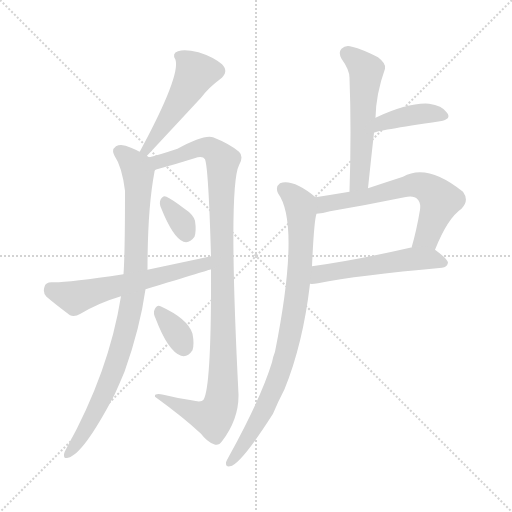
t = 0.00 s
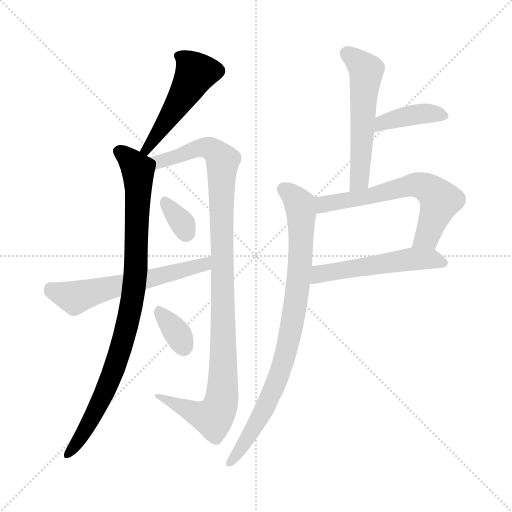
t = 1.66 s
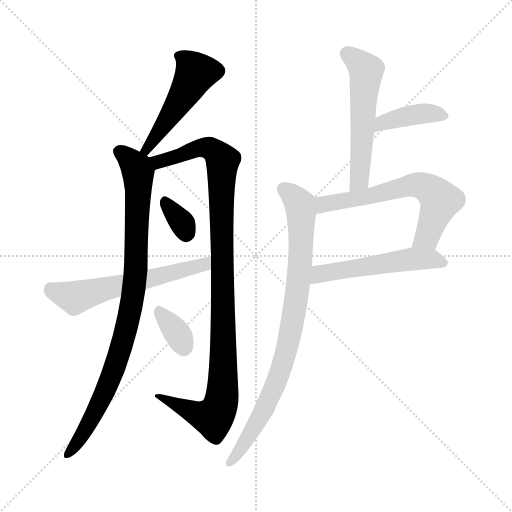
t = 3.33 s
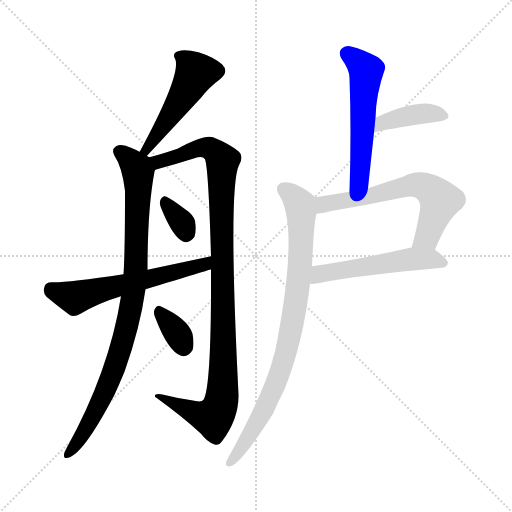
t = 4.99 s
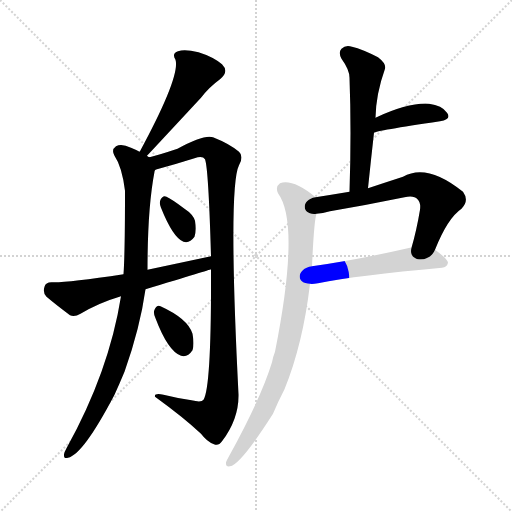
t = 6.66 s
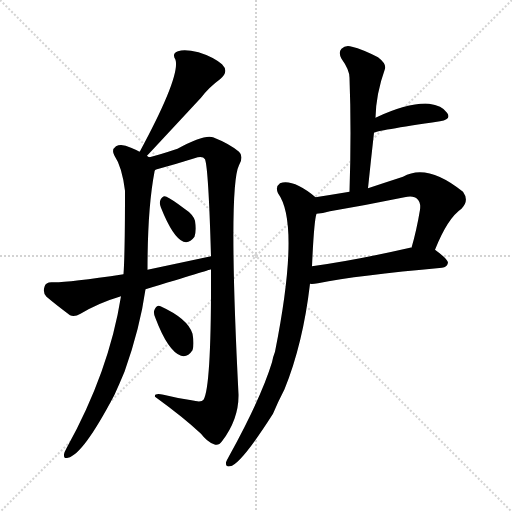
t = 8.32 s

The animated SVG that drew these frames (rendered in a browser with its animation timeline set to each time). Animation: 11 CSS @keyframes rules; one cycle of 8.32 s.

<svg version="1.1" viewBox="0 0 1024 1024" xmlns="http://www.w3.org/2000/svg">
  <g stroke="lightgray" stroke-dasharray="1,1" stroke-width="1" transform="scale(4, 4)">
    <line x1="0" y1="0" x2="256" y2="256"></line>
    <line x1="256" y1="0" x2="0" y2="256"></line>
    <line x1="128" y1="0" x2="128" y2="256"></line>
    <line x1="0" y1="128" x2="256" y2="128"></line>
  </g>
<g transform="scale(1, -1) translate(0, -900)">
   <style type="text/css">
    @keyframes keyframes0 {
      from {
       stroke: blue;
       stroke-dashoffset: 499;
       stroke-width: 128;
       }
       62% {
       animation-timing-function: step-end;
       stroke: blue;
       stroke-dashoffset: 0;
       stroke-width: 128;
       }
       to {
       stroke: black;
       stroke-width: 1024;
       }
       }
       #make-me-a-hanzi-animation-0 {
         animation: keyframes0 0.656087s both;
         animation-delay: 0.000000s;
         animation-timing-function: linear;
       }
    @keyframes keyframes1 {
      from {
       stroke: blue;
       stroke-dashoffset: 905;
       stroke-width: 128;
       }
       75% {
       animation-timing-function: step-end;
       stroke: blue;
       stroke-dashoffset: 0;
       stroke-width: 128;
       }
       to {
       stroke: black;
       stroke-width: 1024;
       }
       }
       #make-me-a-hanzi-animation-1 {
         animation: keyframes1 0.986491s both;
         animation-delay: 0.656087s;
         animation-timing-function: linear;
       }
    @keyframes keyframes2 {
      from {
       stroke: blue;
       stroke-dashoffset: 1043;
       stroke-width: 128;
       }
       77% {
       animation-timing-function: step-end;
       stroke: blue;
       stroke-dashoffset: 0;
       stroke-width: 128;
       }
       to {
       stroke: black;
       stroke-width: 1024;
       }
       }
       #make-me-a-hanzi-animation-2 {
         animation: keyframes2 1.098796s both;
         animation-delay: 1.642578s;
         animation-timing-function: linear;
       }
    @keyframes keyframes3 {
      from {
       stroke: blue;
       stroke-dashoffset: 330;
       stroke-width: 128;
       }
       52% {
       animation-timing-function: step-end;
       stroke: blue;
       stroke-dashoffset: 0;
       stroke-width: 128;
       }
       to {
       stroke: black;
       stroke-width: 1024;
       }
       }
       #make-me-a-hanzi-animation-3 {
         animation: keyframes3 0.518555s both;
         animation-delay: 2.741374s;
         animation-timing-function: linear;
       }
    @keyframes keyframes4 {
      from {
       stroke: blue;
       stroke-dashoffset: 588;
       stroke-width: 128;
       }
       66% {
       animation-timing-function: step-end;
       stroke: blue;
       stroke-dashoffset: 0;
       stroke-width: 128;
       }
       to {
       stroke: black;
       stroke-width: 1024;
       }
       }
       #make-me-a-hanzi-animation-4 {
         animation: keyframes4 0.728516s both;
         animation-delay: 3.259928s;
         animation-timing-function: linear;
       }
    @keyframes keyframes5 {
      from {
       stroke: blue;
       stroke-dashoffset: 339;
       stroke-width: 128;
       }
       52% {
       animation-timing-function: step-end;
       stroke: blue;
       stroke-dashoffset: 0;
       stroke-width: 128;
       }
       to {
       stroke: black;
       stroke-width: 1024;
       }
       }
       #make-me-a-hanzi-animation-5 {
         animation: keyframes5 0.525879s both;
         animation-delay: 3.988444s;
         animation-timing-function: linear;
       }
    @keyframes keyframes6 {
      from {
       stroke: blue;
       stroke-dashoffset: 546;
       stroke-width: 128;
       }
       64% {
       animation-timing-function: step-end;
       stroke: blue;
       stroke-dashoffset: 0;
       stroke-width: 128;
       }
       to {
       stroke: black;
       stroke-width: 1024;
       }
       }
       #make-me-a-hanzi-animation-6 {
         animation: keyframes6 0.694336s both;
         animation-delay: 4.514323s;
         animation-timing-function: linear;
       }
    @keyframes keyframes7 {
      from {
       stroke: blue;
       stroke-dashoffset: 398;
       stroke-width: 128;
       }
       56% {
       animation-timing-function: step-end;
       stroke: blue;
       stroke-dashoffset: 0;
       stroke-width: 128;
       }
       to {
       stroke: black;
       stroke-width: 1024;
       }
       }
       #make-me-a-hanzi-animation-7 {
         animation: keyframes7 0.573893s both;
         animation-delay: 5.208659s;
         animation-timing-function: linear;
       }
    @keyframes keyframes8 {
      from {
       stroke: blue;
       stroke-dashoffset: 624;
       stroke-width: 128;
       }
       67% {
       animation-timing-function: step-end;
       stroke: blue;
       stroke-dashoffset: 0;
       stroke-width: 128;
       }
       to {
       stroke: black;
       stroke-width: 1024;
       }
       }
       #make-me-a-hanzi-animation-8 {
         animation: keyframes8 0.757812s both;
         animation-delay: 5.782552s;
         animation-timing-function: linear;
       }
    @keyframes keyframes9 {
      from {
       stroke: blue;
       stroke-dashoffset: 528;
       stroke-width: 128;
       }
       63% {
       animation-timing-function: step-end;
       stroke: blue;
       stroke-dashoffset: 0;
       stroke-width: 128;
       }
       to {
       stroke: black;
       stroke-width: 1024;
       }
       }
       #make-me-a-hanzi-animation-9 {
         animation: keyframes9 0.679688s both;
         animation-delay: 6.540365s;
         animation-timing-function: linear;
       }
    @keyframes keyframes10 {
      from {
       stroke: blue;
       stroke-dashoffset: 847;
       stroke-width: 128;
       }
       73% {
       animation-timing-function: step-end;
       stroke: blue;
       stroke-dashoffset: 0;
       stroke-width: 128;
       }
       to {
       stroke: black;
       stroke-width: 1024;
       }
       }
       #make-me-a-hanzi-animation-10 {
         animation: keyframes10 0.939290s both;
         animation-delay: 7.220052s;
         animation-timing-function: linear;
       }
</style>
<path d="M 294.0 588.5 Q 297.0 591.5 402.0 704.5 Q 418.0 725.5 440.0 741.5 Q 459.0 756.5 444.0 771.5 Q 426.0 786.5 397.0 795.5 Q 369.0 802.5 356.0 797.5 Q 343.0 793.5 351.0 780.5 Q 361.0 747.5 280.0 597.5 Q 279.0 597.5 279.0 596.5 C 264.0 570.5 273.0 566.5 294.0 588.5 Z" fill="lightgray"></path> 
<path d="M 299.0 585.5 Q 296.0 586.5 294.0 588.5 L 279.0 596.5 Q 272.0 600.5 262.0 604.5 Q 243.0 613.5 232.0 607.5 Q 222.0 600.5 229.0 588.5 Q 244.0 566.5 250.0 518.5 Q 250.0 392.5 247.0 351.5 L 242.0 307.5 Q 218.0 156.5 133.0 3.5 Q 129.0 -3.5 128.0 -8.5 Q 127.0 -18.5 136.0 -15.5 Q 166.0 -9.5 229.0 110.5 Q 239.0 132.5 249.0 156.5 Q 280.0 243.5 291.0 321.5 L 295.0 360.5 Q 295.0 483.5 309.0 556.5 Q 309.0 559.5 310.0 559.5 C 314.0 577.5 314.0 577.5 299.0 585.5 Z" fill="lightgray"></path> 
<path d="M 422.0 361.5 Q 423.0 126.5 407.0 100.5 Q 403.0 94.5 383.0 99.5 Q 355.0 103.5 327.0 110.5 Q 308.0 114.5 310.0 106.5 Q 368.0 64.5 402.0 32.5 Q 414.0 16.5 428.0 11.5 Q 437.0 7.5 444.0 17.5 Q 478.0 62.5 477.0 111.5 Q 456.0 526.5 478.0 569.5 Q 488.0 587.5 478.0 596.5 Q 459.0 612.5 426.0 625.5 Q 408.0 631.5 355.0 602.5 Q 319.0 590.5 299.0 585.5 C 270.0 577.5 281.0 550.5 310.0 559.5 Q 310.0 560.5 314.0 561.5 Q 351.0 571.5 389.0 583.5 Q 405.0 589.5 410.0 581.5 Q 417.0 563.5 422.0 387.5 L 422.0 361.5 Z" fill="lightgray"></path> 
<path d="M 322.0 484.5 Q 346.0 424.5 367.0 416.5 Q 379.0 412.5 389.0 426.5 Q 393.0 438.5 390.0 458.5 Q 386.0 471.5 369.0 482.5 Q 344.0 501.5 333.0 506.5 Q 326.0 510.5 321.0 500.5 Q 318.0 493.5 322.0 484.5 Z" fill="lightgray"></path> 
<path d="M 291.0 321.5 Q 420.0 360.5 422.0 361.5 C 451.0 370.5 451.0 393.5 422.0 387.5 Q 361.0 374.5 295.0 360.5 L 247.0 351.5 Q 127.0 333.5 103.0 335.5 Q 91.0 335.5 89.0 326.5 Q 85.0 314.5 93.0 306.5 Q 112.0 290.5 140.0 269.5 Q 149.0 265.5 161.0 272.5 Q 198.0 294.5 242.0 307.5 L 291.0 321.5 Z" fill="lightgray"></path> 
<path d="M 311.0 263.5 Q 336.0 197.5 362.0 188.5 Q 375.0 184.5 385.0 199.5 Q 389.0 211.5 385.0 232.5 Q 376.0 262.5 321.0 287.5 Q 314.0 291.5 309.0 280.5 Q 306.0 273.5 311.0 263.5 Z" fill="lightgray"></path> 
<path d="M 751.0 664.5 Q 752.0 712.5 770.0 762.5 Q 773.0 772.5 756.0 785.5 Q 725.0 801.5 704.0 806.5 Q 691.0 810.5 683.0 802.5 Q 676.0 795.5 683.0 782.5 Q 699.0 760.5 699.0 744.5 Q 703.0 638.5 699.0 516.5 C 698.0 486.5 733.0 493.5 736.0 523.5 Q 742.0 581.5 748.0 634.5 L 751.0 664.5 Z" fill="lightgray"></path> 
<path d="M 748.0 634.5 Q 751.0 638.5 880.0 657.5 Q 904.0 661.5 894.0 674.5 Q 884.0 689.5 858.0 692.5 Q 818.0 695.5 751.0 664.5 C 724.0 652.5 720.0 623.5 748.0 634.5 Z" fill="lightgray"></path> 
<path d="M 699.0 516.5 Q 663.0 510.5 631.0 505.5 C 601.0 500.5 603.0 468.5 633.0 472.5 Q 645.0 473.5 660.0 477.5 Q 736.0 490.5 809.0 505.5 Q 828.0 509.5 835.0 501.5 Q 842.0 494.5 840.0 480.5 Q 833.0 438.5 823.0 404.5 C 815.0 375.5 859.0 372.5 870.0 400.5 Q 895.0 463.5 923.0 482.5 Q 939.0 498.5 926.0 516.5 Q 854.0 574.5 806.0 546.5 Q 769.0 534.5 736.0 523.5 L 699.0 516.5 Z" fill="lightgray"></path> 
<path d="M 620.0 332.5 Q 624.0 331.5 636.0 333.5 Q 715.0 349.5 884.0 364.5 Q 894.0 365.5 896.0 374.5 Q 896.0 381.5 870.0 400.5 C 858.0 409.5 853.0 408.5 823.0 404.5 Q 822.0 405.5 820.0 404.5 Q 711.0 379.5 624.0 367.5 C 594.0 363.5 590.0 332.5 620.0 332.5 Z" fill="lightgray"></path> 
<path d="M 631.0 505.5 Q 586.0 542.5 560.0 533.5 Q 550.0 526.5 556.0 513.5 Q 601.0 452.5 550.0 196.5 Q 546.0 186.5 544.0 175.5 Q 522.0 103.5 458.0 -12.5 Q 454.0 -19.5 452.0 -24.5 Q 451.0 -34.5 460.0 -32.5 Q 481.0 -29.5 546.0 72.5 Q 556.0 96.5 569.0 121.5 Q 606.0 212.5 620.0 332.5 L 624.0 367.5 Q 628.0 458.5 633.0 472.5 C 638.0 500.5 638.0 500.5 631.0 505.5 Z" fill="lightgray"></path> 
      <clipPath id="make-me-a-hanzi-clip-0">
      <path d="M 294.0 588.5 Q 297.0 591.5 402.0 704.5 Q 418.0 725.5 440.0 741.5 Q 459.0 756.5 444.0 771.5 Q 426.0 786.5 397.0 795.5 Q 369.0 802.5 356.0 797.5 Q 343.0 793.5 351.0 780.5 Q 361.0 747.5 280.0 597.5 Q 279.0 597.5 279.0 596.5 C 264.0 570.5 273.0 566.5 294.0 588.5 Z" fill="lightgray"></path>
      </clipPath>
      <path clip-path="url(#make-me-a-hanzi-clip-0)" d="M 357.0 787.5 L 372.0 779.5 L 392.0 754.5 L 342.0 668.5 L 291.0 605.5 L 291.0 592.5 " fill="none" id="make-me-a-hanzi-animation-0" stroke-dasharray="371 742" stroke-linecap="round"></path>

      <clipPath id="make-me-a-hanzi-clip-1">
      <path d="M 299.0 585.5 Q 296.0 586.5 294.0 588.5 L 279.0 596.5 Q 272.0 600.5 262.0 604.5 Q 243.0 613.5 232.0 607.5 Q 222.0 600.5 229.0 588.5 Q 244.0 566.5 250.0 518.5 Q 250.0 392.5 247.0 351.5 L 242.0 307.5 Q 218.0 156.5 133.0 3.5 Q 129.0 -3.5 128.0 -8.5 Q 127.0 -18.5 136.0 -15.5 Q 166.0 -9.5 229.0 110.5 Q 239.0 132.5 249.0 156.5 Q 280.0 243.5 291.0 321.5 L 295.0 360.5 Q 295.0 483.5 309.0 556.5 Q 309.0 559.5 310.0 559.5 C 314.0 577.5 314.0 577.5 299.0 585.5 Z" fill="lightgray"></path>
      </clipPath>
      <path clip-path="url(#make-me-a-hanzi-clip-1)" d="M 239.0 596.5 L 264.0 576.5 L 276.0 556.5 L 272.0 369.5 L 263.0 289.5 L 242.0 201.5 L 207.0 107.5 L 152.0 10.5 L 136.0 -6.5 " fill="none" id="make-me-a-hanzi-animation-1" stroke-dasharray="777 1554" stroke-linecap="round"></path>

      <clipPath id="make-me-a-hanzi-clip-2">
      <path d="M 422.0 361.5 Q 423.0 126.5 407.0 100.5 Q 403.0 94.5 383.0 99.5 Q 355.0 103.5 327.0 110.5 Q 308.0 114.5 310.0 106.5 Q 368.0 64.5 402.0 32.5 Q 414.0 16.5 428.0 11.5 Q 437.0 7.5 444.0 17.5 Q 478.0 62.5 477.0 111.5 Q 456.0 526.5 478.0 569.5 Q 488.0 587.5 478.0 596.5 Q 459.0 612.5 426.0 625.5 Q 408.0 631.5 355.0 602.5 Q 319.0 590.5 299.0 585.5 C 270.0 577.5 281.0 550.5 310.0 559.5 Q 310.0 560.5 314.0 561.5 Q 351.0 571.5 389.0 583.5 Q 405.0 589.5 410.0 581.5 Q 417.0 563.5 422.0 387.5 L 422.0 361.5 Z" fill="lightgray"></path>
      </clipPath>
      <path clip-path="url(#make-me-a-hanzi-clip-2)" d="M 309.0 566.5 L 320.0 577.5 L 404.0 605.5 L 425.0 601.5 L 445.0 578.5 L 442.0 426.5 L 448.0 152.5 L 442.0 95.5 L 435.0 75.5 L 424.0 65.5 L 319.0 104.5 " fill="none" id="make-me-a-hanzi-animation-2" stroke-dasharray="915 1830" stroke-linecap="round"></path>

      <clipPath id="make-me-a-hanzi-clip-3">
      <path d="M 322.0 484.5 Q 346.0 424.5 367.0 416.5 Q 379.0 412.5 389.0 426.5 Q 393.0 438.5 390.0 458.5 Q 386.0 471.5 369.0 482.5 Q 344.0 501.5 333.0 506.5 Q 326.0 510.5 321.0 500.5 Q 318.0 493.5 322.0 484.5 Z" fill="lightgray"></path>
      </clipPath>
      <path clip-path="url(#make-me-a-hanzi-clip-3)" d="M 331.0 494.5 L 365.0 452.5 L 372.0 433.5 " fill="none" id="make-me-a-hanzi-animation-3" stroke-dasharray="202 404" stroke-linecap="round"></path>

      <clipPath id="make-me-a-hanzi-clip-4">
      <path d="M 291.0 321.5 Q 420.0 360.5 422.0 361.5 C 451.0 370.5 451.0 393.5 422.0 387.5 Q 361.0 374.5 295.0 360.5 L 247.0 351.5 Q 127.0 333.5 103.0 335.5 Q 91.0 335.5 89.0 326.5 Q 85.0 314.5 93.0 306.5 Q 112.0 290.5 140.0 269.5 Q 149.0 265.5 161.0 272.5 Q 198.0 294.5 242.0 307.5 L 291.0 321.5 Z" fill="lightgray"></path>
      </clipPath>
      <path clip-path="url(#make-me-a-hanzi-clip-4)" d="M 101.0 323.5 L 148.0 305.5 L 384.0 363.5 L 409.0 371.5 L 416.0 381.5 " fill="none" id="make-me-a-hanzi-animation-4" stroke-dasharray="460 920" stroke-linecap="round"></path>

      <clipPath id="make-me-a-hanzi-clip-5">
      <path d="M 311.0 263.5 Q 336.0 197.5 362.0 188.5 Q 375.0 184.5 385.0 199.5 Q 389.0 211.5 385.0 232.5 Q 376.0 262.5 321.0 287.5 Q 314.0 291.5 309.0 280.5 Q 306.0 273.5 311.0 263.5 Z" fill="lightgray"></path>
      </clipPath>
      <path clip-path="url(#make-me-a-hanzi-clip-5)" d="M 320.0 275.5 L 351.0 238.5 L 367.0 207.5 " fill="none" id="make-me-a-hanzi-animation-5" stroke-dasharray="211 422" stroke-linecap="round"></path>

      <clipPath id="make-me-a-hanzi-clip-6">
      <path d="M 751.0 664.5 Q 752.0 712.5 770.0 762.5 Q 773.0 772.5 756.0 785.5 Q 725.0 801.5 704.0 806.5 Q 691.0 810.5 683.0 802.5 Q 676.0 795.5 683.0 782.5 Q 699.0 760.5 699.0 744.5 Q 703.0 638.5 699.0 516.5 C 698.0 486.5 733.0 493.5 736.0 523.5 Q 742.0 581.5 748.0 634.5 L 751.0 664.5 Z" fill="lightgray"></path>
      </clipPath>
      <path clip-path="url(#make-me-a-hanzi-clip-6)" d="M 694.0 792.5 L 732.0 755.5 L 720.0 550.5 L 715.0 533.5 L 704.0 524.5 " fill="none" id="make-me-a-hanzi-animation-6" stroke-dasharray="418 836" stroke-linecap="round"></path>

      <clipPath id="make-me-a-hanzi-clip-7">
      <path d="M 748.0 634.5 Q 751.0 638.5 880.0 657.5 Q 904.0 661.5 894.0 674.5 Q 884.0 689.5 858.0 692.5 Q 818.0 695.5 751.0 664.5 C 724.0 652.5 720.0 623.5 748.0 634.5 Z" fill="lightgray"></path>
      </clipPath>
      <path clip-path="url(#make-me-a-hanzi-clip-7)" d="M 751.0 642.5 L 765.0 655.5 L 801.0 665.5 L 852.0 673.5 L 885.0 667.5 " fill="none" id="make-me-a-hanzi-animation-7" stroke-dasharray="270 540" stroke-linecap="round"></path>

      <clipPath id="make-me-a-hanzi-clip-8">
      <path d="M 699.0 516.5 Q 663.0 510.5 631.0 505.5 C 601.0 500.5 603.0 468.5 633.0 472.5 Q 645.0 473.5 660.0 477.5 Q 736.0 490.5 809.0 505.5 Q 828.0 509.5 835.0 501.5 Q 842.0 494.5 840.0 480.5 Q 833.0 438.5 823.0 404.5 C 815.0 375.5 859.0 372.5 870.0 400.5 Q 895.0 463.5 923.0 482.5 Q 939.0 498.5 926.0 516.5 Q 854.0 574.5 806.0 546.5 Q 769.0 534.5 736.0 523.5 L 699.0 516.5 Z" fill="lightgray"></path>
      </clipPath>
      <path clip-path="url(#make-me-a-hanzi-clip-8)" d="M 639.0 478.5 L 653.0 493.5 L 754.0 510.5 L 821.0 529.5 L 848.0 526.5 L 880.0 499.5 L 854.0 426.5 L 831.0 409.5 " fill="none" id="make-me-a-hanzi-animation-8" stroke-dasharray="496 992" stroke-linecap="round"></path>

      <clipPath id="make-me-a-hanzi-clip-9">
      <path d="M 620.0 332.5 Q 624.0 331.5 636.0 333.5 Q 715.0 349.5 884.0 364.5 Q 894.0 365.5 896.0 374.5 Q 896.0 381.5 870.0 400.5 C 858.0 409.5 853.0 408.5 823.0 404.5 Q 822.0 405.5 820.0 404.5 Q 711.0 379.5 624.0 367.5 C 594.0 363.5 590.0 332.5 620.0 332.5 Z" fill="lightgray"></path>
      </clipPath>
      <path clip-path="url(#make-me-a-hanzi-clip-9)" d="M 623.0 338.5 L 647.0 353.5 L 817.0 381.5 L 861.0 382.5 L 887.0 373.5 " fill="none" id="make-me-a-hanzi-animation-9" stroke-dasharray="400 800" stroke-linecap="round"></path>

      <clipPath id="make-me-a-hanzi-clip-10">
      <path d="M 631.0 505.5 Q 586.0 542.5 560.0 533.5 Q 550.0 526.5 556.0 513.5 Q 601.0 452.5 550.0 196.5 Q 546.0 186.5 544.0 175.5 Q 522.0 103.5 458.0 -12.5 Q 454.0 -19.5 452.0 -24.5 Q 451.0 -34.5 460.0 -32.5 Q 481.0 -29.5 546.0 72.5 Q 556.0 96.5 569.0 121.5 Q 606.0 212.5 620.0 332.5 L 624.0 367.5 Q 628.0 458.5 633.0 472.5 C 638.0 500.5 638.0 500.5 631.0 505.5 Z" fill="lightgray"></path>
      </clipPath>
      <path clip-path="url(#make-me-a-hanzi-clip-10)" d="M 568.0 521.5 L 593.0 500.5 L 603.0 476.5 L 603.0 403.5 L 586.0 262.5 L 571.0 188.5 L 553.0 135.5 L 513.0 50.5 L 460.0 -24.5 " fill="none" id="make-me-a-hanzi-animation-10" stroke-dasharray="719 1438" stroke-linecap="round"></path>

</g>
</svg>
